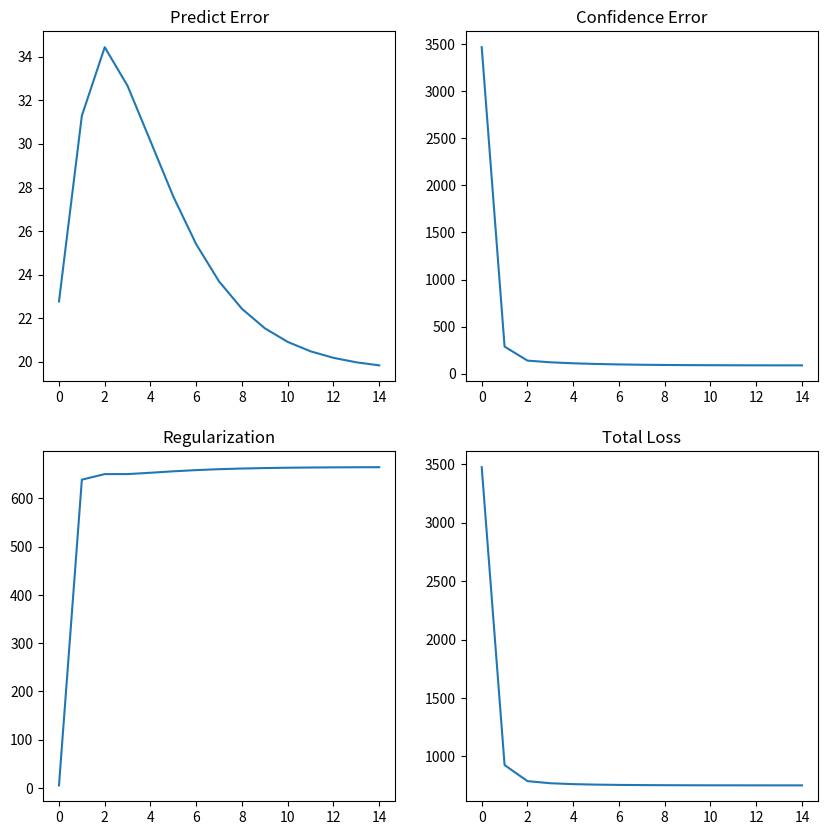

Python code for this plot:

import numpy as np
from matplotlib import pyplot as plt


def loss_function(C, P, xTy, X, Y, r_lambda):
    predict_error = np.square(P - xTy)
    confidence_error = np.sum(C * predict_error)
    regularization = r_lambda * (np.sum(np.square(X)) + np.sum(np.square(Y)))
    total_loss = confidence_error + regularization
    return np.sum(predict_error), confidence_error, regularization, total_loss


def optimize_user(X, Y, C, P, nu, nf, r_lambda):
    yT = np.transpose(Y)
    for u in range(nu):
        Cu = np.diag(C[u])
        yT_Cu_y = np.matmul(np.matmul(yT, Cu), Y)
        lI = np.dot(r_lambda, np.identity(nf))
        yT_Cu_pu = np.matmul(np.matmul(yT, Cu), P[u])
        X[u] = np.linalg.solve(yT_Cu_y + lI, yT_Cu_pu)


def optimize_item(X, Y, C, P, ni, nf, r_lambda):
    xT = np.transpose(X)
    for i in range(ni):
        Ci = np.diag(C[:, i])
        xT_Ci_x = np.matmul(np.matmul(xT, Ci), X)
        lI = np.dot(r_lambda, np.identity(nf))
        xT_Ci_pi = np.matmul(np.matmul(xT, Ci), P[:, i])
        Y[i] = np.linalg.solve(xT_Ci_x + lI, xT_Ci_pi)


def plot_losses(predict_errors, confidence_errors, regularization_list, total_losses):
    plt.subplots_adjust(wspace=100.0, hspace=20.0)
    fig = plt.figure()
    fig.set_figheight(10)
    fig.set_figwidth(10)

    predict_error_line = fig.add_subplot(2, 2, 1)
    confidence_error_line = fig.add_subplot(2, 2, 2)
    regularization_error_line = fig.add_subplot(2, 2, 3)
    total_loss_line = fig.add_subplot(2, 2, 4)

    predict_error_line.set_title("Predict Error")
    predict_error_line.plot(predict_errors)

    confidence_error_line.set_title("Confidence Error")
    confidence_error_line.plot(confidence_errors)

    regularization_error_line.set_title("Regularization")
    regularization_error_line.plot(regularization_list)

    total_loss_line.set_title("Total Loss")
    total_loss_line.plot(total_losses)
    plt.show()


def train():
    predict_errors = []
    confidence_errors = []
    regularization_list = []
    total_losses = []

    for i in range(15):
        if i != 0:
            optimize_user(X, Y, C, P, nu, nf, r_lambda)
            optimize_item(X, Y, C, P, ni, nf, r_lambda)
        predict = np.matmul(X, np.transpose(Y))
        predict_error, confidence_error, regularization, total_loss = loss_function(C, P, predict, X, Y, r_lambda)

        predict_errors.append(predict_error)
        confidence_errors.append(confidence_error)
        regularization_list.append(regularization)
        total_losses.append(total_loss)

        print('----------------step %d----------------' % i)
        print("predict error: %f" % predict_error)
        print("confidence error: %f" % confidence_error)
        print("regularization: %f" % regularization)
        print("total loss: %f" % total_loss)

    predict = np.matmul(X, np.transpose(Y))
    print('final predict')
    print([predict])

    return  predict_errors,  confidence_errors, regularization_list, total_losses


if __name__ == '__main__':
    r_lambda = 40
    nf = 200
    alpha = 40

    R = np.array([[0, 0, 0, 4, 4, 0, 0, 0, 0, 0, 0],
                  [0, 0, 0, 0, 0, 0, 0, 0, 0, 0, 1],
                  [0, 0, 0, 0, 0, 0, 0, 1, 0, 4, 0],
                  [0, 3, 4, 0, 3, 0, 0, 2, 2, 0, 0],
                  [0, 5, 5, 0, 0, 0, 0, 0, 0, 0, 0],
                  [0, 0, 0, 0, 0, 0, 5, 0, 0, 5, 0],
                  [0, 0, 4, 0, 0, 0, 0, 0, 0, 0, 5],
                  [0, 0, 0, 0, 0, 4, 0, 0, 0, 0, 4],
                  [0, 0, 0, 0, 0, 0, 5, 0, 0, 5, 0],
                  [0, 0, 0, 3, 0, 0, 0, 0, 4, 5, 0]])

    nu = R.shape[0]
    ni = R.shape[1]

    # initialize X and Y with very small values
    X = np.random.rand(nu, nf) * 0.01
    Y = np.random.rand(ni, nf) * 0.01

    P = np.copy(R)
    P[P > 0] = 1
    C = 1 + alpha * R

    predict_errors, confidence_errors, regularization_list, total_losses = train()
    plot_losses(predict_errors,  confidence_errors, regularization_list, total_losses)


